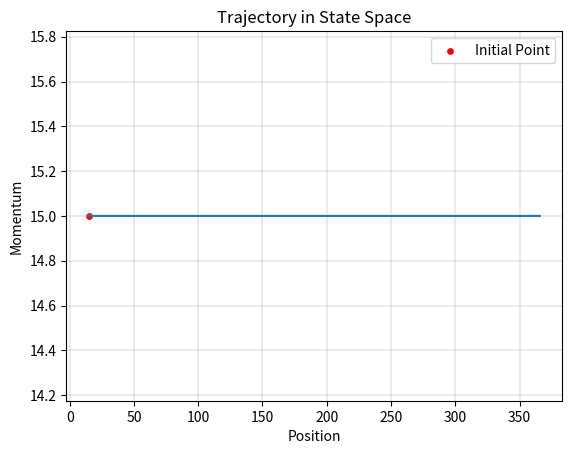
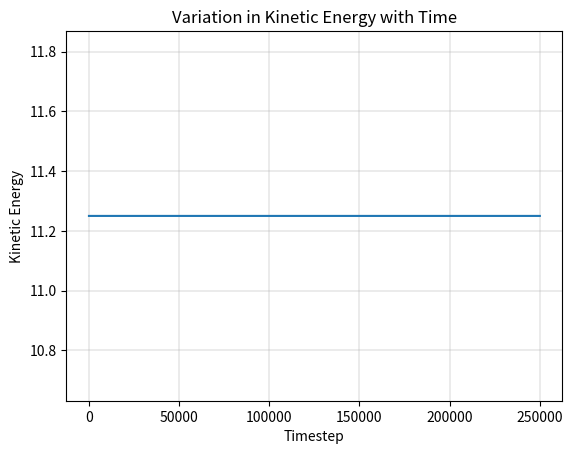

Reproduce these figures in Python, in order.
import matplotlib.pyplot as plt
from tqdm import tqdm

def hamiltonian(x, p, k, m):
    return (k * x**2) / 2 + p**2 / (2 * m)

k = 10
m = 10

dt = 0.001
num_steps = 250000

X = [15, ]
P = [15, ]
KE = [P[0] ** 2 / (2 * m)]

for _ in tqdm(range(num_steps), desc='Generating trajectory'):
    x = X[-1]
    p = P[-1]
    F = - (k * x)
    alpha = (F * p) / (p * p)
    X.append(x + (p / m) * dt + 0.5 * (-k * x / m) * (dt ** 2))
    P.append(p + (-k * x - alpha * p) * dt)
    KE.append(P[-1] ** 2 / (2 * m))

plt.plot(X, P)
plt.scatter(X[0], P[0], label='Initial Point', s=15, c='red')
plt.title('Trajectory in State Space')
plt.ylabel('Momentum')
plt.xlabel('Position')
plt.grid(linewidth=0.35)
plt.legend(loc='upper right')
plt.savefig('trajectory.png', bbox_inches='tight')
plt.close()
plt.clf()

plt.plot(KE)
plt.title('Variation in Kinetic Energy with Time')
plt.ylabel('Kinetic Energy')
plt.xlabel('Timestep')
plt.grid(linewidth=0.35)
plt.savefig('kinetic-energy.png', bbox_inches='tight')
plt.close()
plt.clf()
